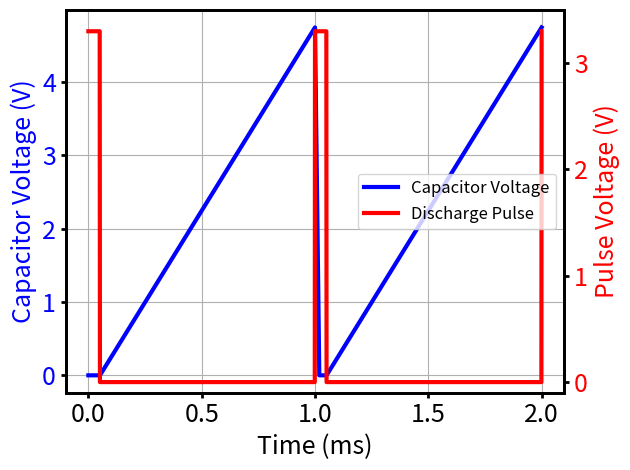

Write Python code to recreate this figure.
import numpy as np
import matplotlib.pyplot as plt

# Time settings
pulse_period = 1e-3    # Period of each pulse in seconds
total_time = 2 * pulse_period  # Total time for two periods of the DCO
dt = 1e-6          # Time step in seconds (1 µs)
time = np.arange(0, total_time, dt)

# Capacitor voltage settings
Vmax = 5.0  # Maximum voltage of the capacitor
charge_rate = Vmax / pulse_period  # Voltage increase per period to reach 5V
discharge_rate = Vmax / (2e-5)  # Make discharge visible, slower discharge rate

# Control voltage pulse settings
pulse_duration = 5e-5  # Exaggerated pulse duration in seconds for visibility

# Generate control pulse signal
pulse = np.zeros_like(time)
for t in range(len(time)):
    if (time[t] % pulse_period) < pulse_duration:
        pulse[t] = 3.3

# Calculate capacitor voltage
cap_voltage = np.zeros_like(time)
for i in range(1, len(time)):
    if pulse[i-1] == 0:
        # Charging the capacitor
        cap_voltage[i] = cap_voltage[i-1] + charge_rate * dt
        cap_voltage[i] = min(cap_voltage[i], Vmax)
    else:
        # Discharging the capacitor
        cap_voltage[i] = cap_voltage[i-1] - discharge_rate * dt
        cap_voltage[i] = max(cap_voltage[i], 0)

# Create the figure and axis objects
fig, ax1 = plt.subplots()

# Plot the capacitor voltage
ax1.plot(time * 1e3, cap_voltage, 'b-', label='Capacitor Voltage', linewidth=3)
ax1.set_xlabel('Time (ms)', fontsize=18)
ax1.set_ylabel('Capacitor Voltage (V)', color='b', fontsize=18)
ax1.tick_params(axis='y', labelcolor='b', width=2, labelsize=18)  # Increase label size
ax1.spines['top'].set_linewidth(2)
ax1.spines['right'].set_linewidth(2)
ax1.spines['left'].set_linewidth(2)
ax1.spines['bottom'].set_linewidth(2)
ax1.xaxis.set_tick_params(width=2, labelsize=18)  # Increase x-axis label size

# Create a second y-axis for the control pulse
ax2 = ax1.twinx()
ax2.plot(time * 1e3, pulse, 'r-', label='Discharge Pulse', linewidth=3)
ax2.set_ylabel('Pulse Voltage (V)', color='r', fontsize=18)
ax2.tick_params(axis='y', labelcolor='r', width=2, labelsize=18)
ax2.spines['top'].set_linewidth(2)
ax2.spines['right'].set_linewidth(2)
ax2.spines['left'].set_linewidth(2)
ax2.spines['bottom'].set_linewidth(2)
ax2.set_ylim(-0.1, 3.5)  # Extend the y-axis to show the pulse clearly

# Combine legends from both axes
lines, labels = ax1.get_legend_handles_labels()
lines2, labels2 = ax2.get_legend_handles_labels()
ax2.legend(lines + lines2, labels + labels2, fontsize=12)

# Show the grid and adjust layout
ax1.grid(True)
fig.tight_layout()  # Adjust layout to make room for the second y-axis
plt.savefig("capacitor_discharge.png", dpi=300)
plt.show()
